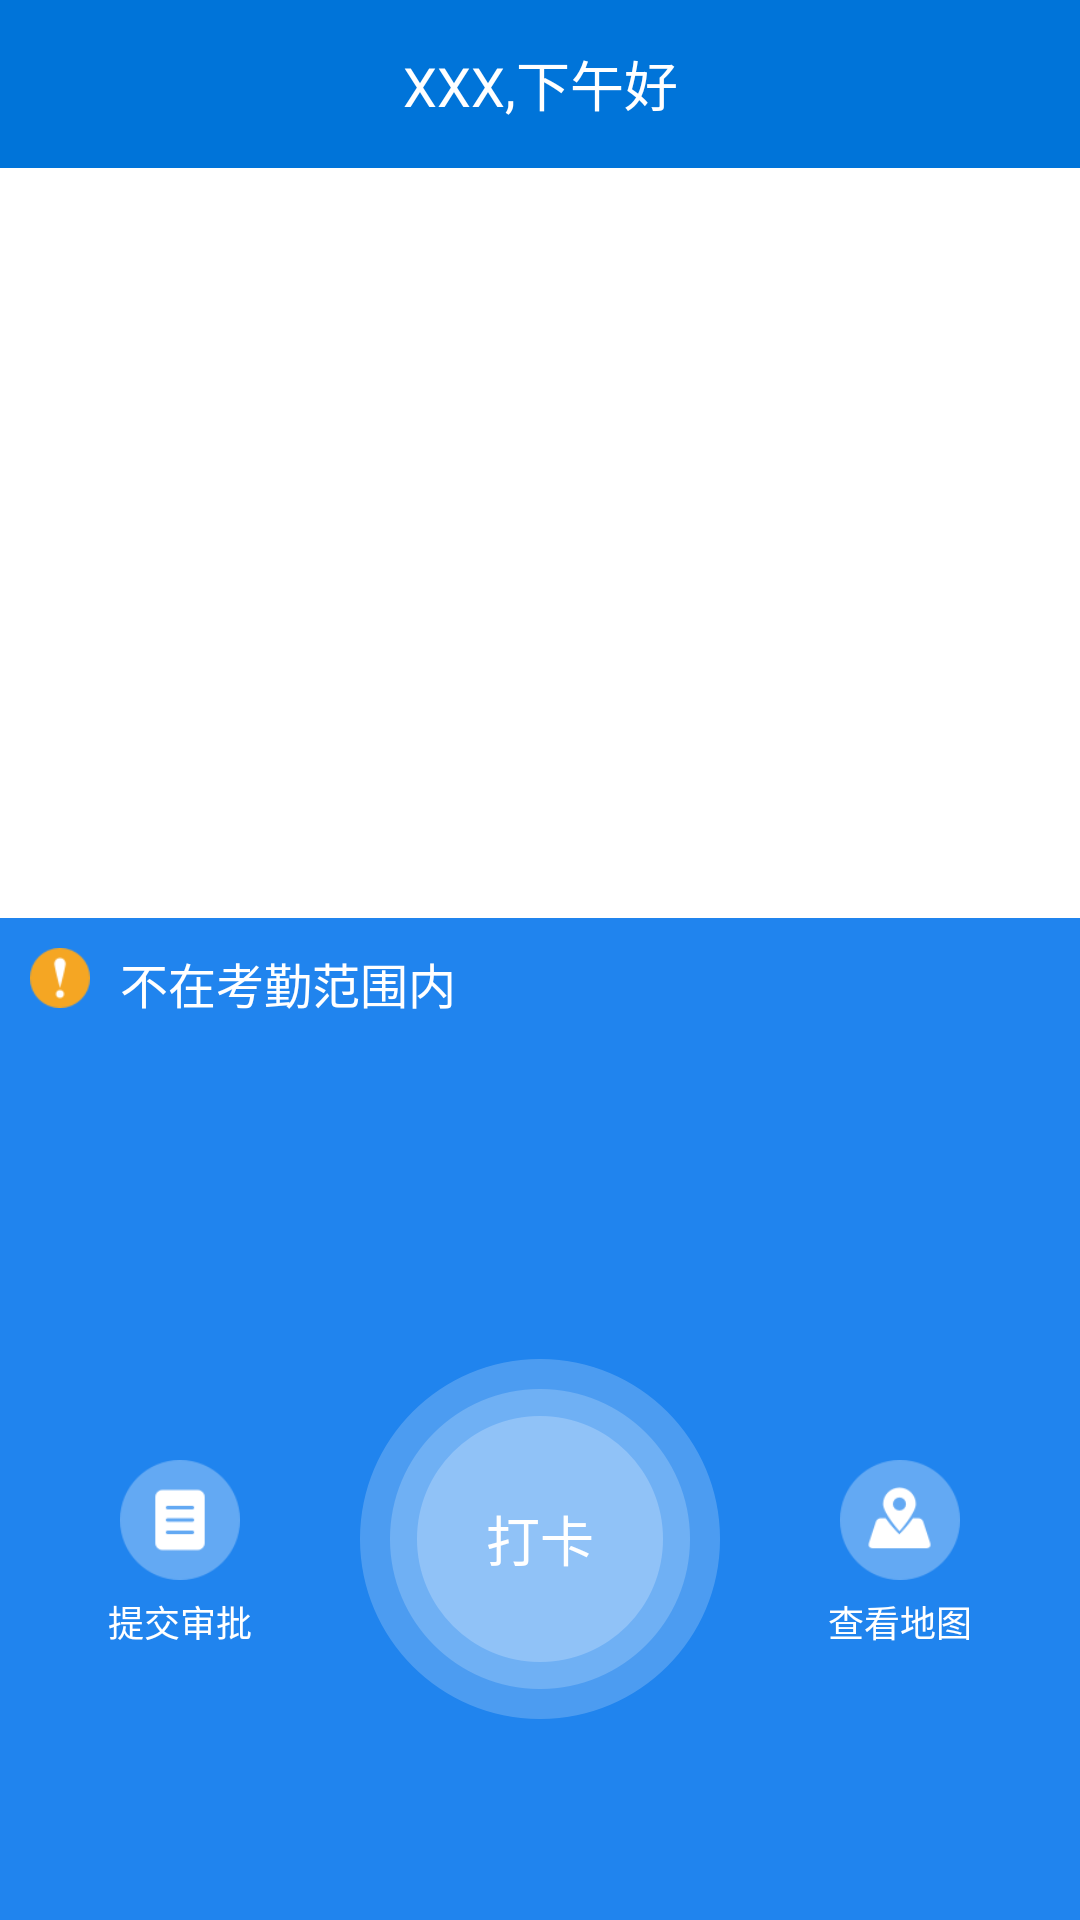

This screen was rendered from an Android layout file. Write that file and the resources it references.
<!-- AndroidManifest.xml: activity theme Theme.AppCompat.Light.NoActionBar -->
<!-- res/layout/activity_sign1.xml -->
<?xml version="1.0" encoding="utf-8"?>
<RelativeLayout xmlns:android="http://schemas.android.com/apk/res/android"
    xmlns:app="http://schemas.android.com/apk/res-auto"
    android:layout_width="match_parent"
    android:layout_height="match_parent"
    android:background="#2084EE"
    android:orientation="vertical">

    <android.support.design.widget.AppBarLayout
        android:id="@+id/common_toolbar_out"
        android:layout_width="match_parent"
        android:layout_height="wrap_content"
        android:fitsSystemWindows="true"
        app:elevation="0dp">

        <android.support.v7.widget.Toolbar
            android:id="@+id/common_toolbar"
            android:layout_width="match_parent"
            android:layout_height="wrap_content"
            android:background="@color/main_color"
            android:minHeight="?attr/actionBarSize"
            app:popupTheme="@style/AppTheme.PopupOverlay"
            app:title=" ">

            <LinearLayout
                android:id="@+id/ll_subject"
                android:layout_width="wrap_content"
                android:layout_height="match_parent"
                android:layout_gravity="center">

                <TextView
                    android:id="@+id/tv_title"
                    android:layout_width="wrap_content"
                    android:layout_height="wrap_content"
                    android:layout_gravity="center_vertical"
                    android:text="XXX,下午好"
                    android:textColor="@color/white"
                    android:textSize="18sp" />
            </LinearLayout>
        </android.support.v7.widget.Toolbar>
    </android.support.design.widget.AppBarLayout>

    <RelativeLayout
        android:id="@+id/content"
        android:layout_width="match_parent"
        android:layout_height="250dp"
        android:layout_below="@id/common_toolbar_out"
        android:background="#FFFFFF">

        <android.support.v4.view.ViewPager
            android:id="@+id/view_pager"
            android:layout_width="wrap_content"
            android:layout_height="wrap_content" />

        <LinearLayout
            android:id="@+id/dot_layout"
            android:layout_width="match_parent"
            android:layout_height="20dp"
            android:layout_alignParentBottom="true"
            android:layout_marginBottom="10dp"
            android:gravity="center_horizontal"
            android:orientation="horizontal"></LinearLayout>
    </RelativeLayout>

    <LinearLayout
        android:layout_width="match_parent"
        android:layout_height="match_parent"
        android:layout_below="@id/content"
        android:orientation="vertical">

        <LinearLayout
            android:layout_width="match_parent"
            android:layout_height="80dp"
            android:orientation="horizontal">

            <ImageView
                android:id="@+id/iv_sign_enable"
                android:layout_width="20dp"
                android:layout_height="20dp"
                android:layout_marginLeft="10dp"
                android:layout_marginTop="10dp"
                android:src="@drawable/icon_sign_disable" />

            <TextView
                android:id="@+id/tv_sing_enable"
                android:layout_width="wrap_content"
                android:layout_height="wrap_content"
                android:layout_marginLeft="10dp"
                android:layout_marginTop="10dp"
                android:text="不在考勤范围内"
                android:textColor="#FFFFFF"
                android:textSize="16sp" />

            <ImageView
                android:layout_width="20dp"
                android:layout_height="20dp" />
        </LinearLayout>

        <LinearLayout
            android:layout_width="match_parent"
            android:layout_height="match_parent"
            android:weightSum="3">

            <RelativeLayout
                android:layout_width="0dp"
                android:layout_height="match_parent"
                android:layout_weight="1">

                <LinearLayout
                    android:layout_width="wrap_content"
                    android:layout_height="wrap_content"
                    android:layout_centerInParent="true"
                    android:orientation="vertical">

                    <ImageView
                        android:id="@+id/iv_shenpi"
                        android:layout_width="40dp"
                        android:layout_height="40dp"
                        android:layout_gravity="center"
                        android:layout_marginTop="10dp"
                        android:src="@drawable/icon_shenpi" />

                    <TextView
                        android:layout_width="wrap_content"
                        android:layout_height="wrap_content"
                        android:layout_gravity="center"
                        android:layout_marginTop="5dp"
                        android:text="提交审批"
                        android:textColor="#FFFFFF"
                        android:textSize="12sp" />
                </LinearLayout>

            </RelativeLayout>

            <RelativeLayout
                android:id="@+id/rl_daka"
                android:layout_width="0dp"
                android:layout_height="match_parent"
                android:layout_weight="1">

                <ImageView
                    android:layout_width="match_parent"
                    android:layout_height="match_parent"
                    android:src="@drawable/icon_daka" />

                <TextView
                    android:layout_width="wrap_content"
                    android:layout_height="wrap_content"
                    android:layout_centerInParent="true"
                    android:text="打卡"
                    android:textColor="#FFFFFF"
                    android:textSize="18sp" />
            </RelativeLayout>

            <RelativeLayout
                android:layout_width="0dp"
                android:layout_height="match_parent"
                android:layout_weight="1">

                <LinearLayout
                    android:layout_width="wrap_content"
                    android:layout_height="wrap_content"
                    android:layout_centerInParent="true"
                    android:orientation="vertical">

                    <ImageView
                        android:id="@+id/iv_dingwei"
                        android:layout_width="40dp"
                        android:layout_height="40dp"
                        android:layout_gravity="center"
                        android:layout_marginTop="10dp"
                        android:src="@drawable/icon_button_showmap" />
                    <TextView
                        android:layout_width="wrap_content"
                        android:layout_height="wrap_content"
                        android:layout_gravity="center"
                        android:layout_marginTop="5dp"
                        android:text="查看地图"
                        android:textColor="#FFFFFF"
                        android:textSize="12sp" />
                </LinearLayout>
            </RelativeLayout>
        </LinearLayout>
    </LinearLayout>
</RelativeLayout>
<!-- resources referenced by this layout -->
<resources>
  <color name="main_color">#0074d9</color>
  <color name="white">#FFFFFF</color>
  <!-- drawable icon_button_showmap: png bitmap (drawable-hdpi, 1750 bytes) -->
  <!-- drawable icon_daka: png bitmap (drawable-hdpi, 7816 bytes) -->
  <!-- drawable icon_shenpi: png bitmap (drawable-hdpi, 1235 bytes) -->
  <!-- drawable icon_sign_disable: png bitmap (drawable-hdpi, 662 bytes) -->
  <style name="AppTheme.PopupOverlay" parent="ThemeOverlay.AppCompat.Light" />
</resources>
